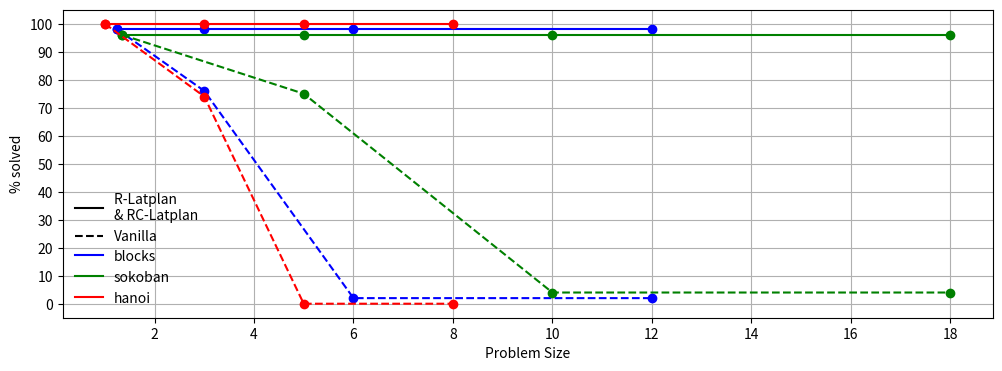

Source code (Python):
import matplotlib.pyplot as plt
from matplotlib.ticker import MaxNLocator
import matplotlib.lines as mlines


#  EXP 1 , 2
dico = {
    "blocks": {
        "r_latplan": {1.25: 98, 3: 98, 6: 98, 12: 98},
        "vanilla": {1.25: 98, 3: 76, 6: 2, 12: 2}
    },
    "sokoban": {
        "r_latplan": {1.35: 96, 5: 96, 10: 96, 18: 96},
        "vanilla": {1.35: 96, 5: 75, 10: 4, 18: 4}
    },
    "hanoi": {
        "r_latplan": {1: 100, 3: 100, 5: 100, 8: 100},
        "vanilla": {1: 100, 3: 74, 5: 0, 8: 0}
    }
}


# Define colors for each domain
colors = {
    "blocks": 'blue',
    "sokoban": 'green',
    "hanoi": 'red'
}

# Plotting the results on the same plot
plt.figure(figsize=(12, 4))

for domain, models in dico.items():
    for model, results in models.items():
        x = list(results.keys())
        y = list(results.values())
        if model == "r_latplan":
            linestyle = '-'
        else:
            linestyle = '--'
        plt.plot(x, y, marker='o', linestyle=linestyle, color=colors[domain], label=f"{domain} - {model}")

plt.title("")
plt.xlabel("Problem Size")
plt.ylabel("% solved")
plt.legend()
plt.grid(True)
plt.gca().yaxis.set_major_locator(MaxNLocator(integer=True))
plt.gca().xaxis.set_major_locator(MaxNLocator(integer=True))
# Set y-axis ticks from 0 to 100 with a step of 10
plt.yticks(range(0, 101, 10))

# Custom legend entries
r_latplan_line = mlines.Line2D([], [], color='black', linestyle='-', label="R-Latplan \n& RC-Latplan")
vanilla_line = mlines.Line2D([], [], color='black', linestyle='--', label='Vanilla')
blocks_line = mlines.Line2D([], [], color='blue', linestyle='-', label='blocks')
sokoban_line = mlines.Line2D([], [], color='green', linestyle='-', label='sokoban')
hanoi_line = mlines.Line2D([], [], color='red', linestyle='-', label='hanoi')

# Adding custom legend
domain_legend = plt.legend(handles=[blocks_line, sokoban_line, hanoi_line], loc='lower left', bbox_to_anchor=(0, 0), frameon=False)
model_legend = plt.legend(handles=[r_latplan_line, vanilla_line], loc='lower left', bbox_to_anchor=(0, 0.2), frameon=False)
plt.gca().add_artist(domain_legend)

plt.savefig('plan_perfs_hanoi_BIS_222222.png')

